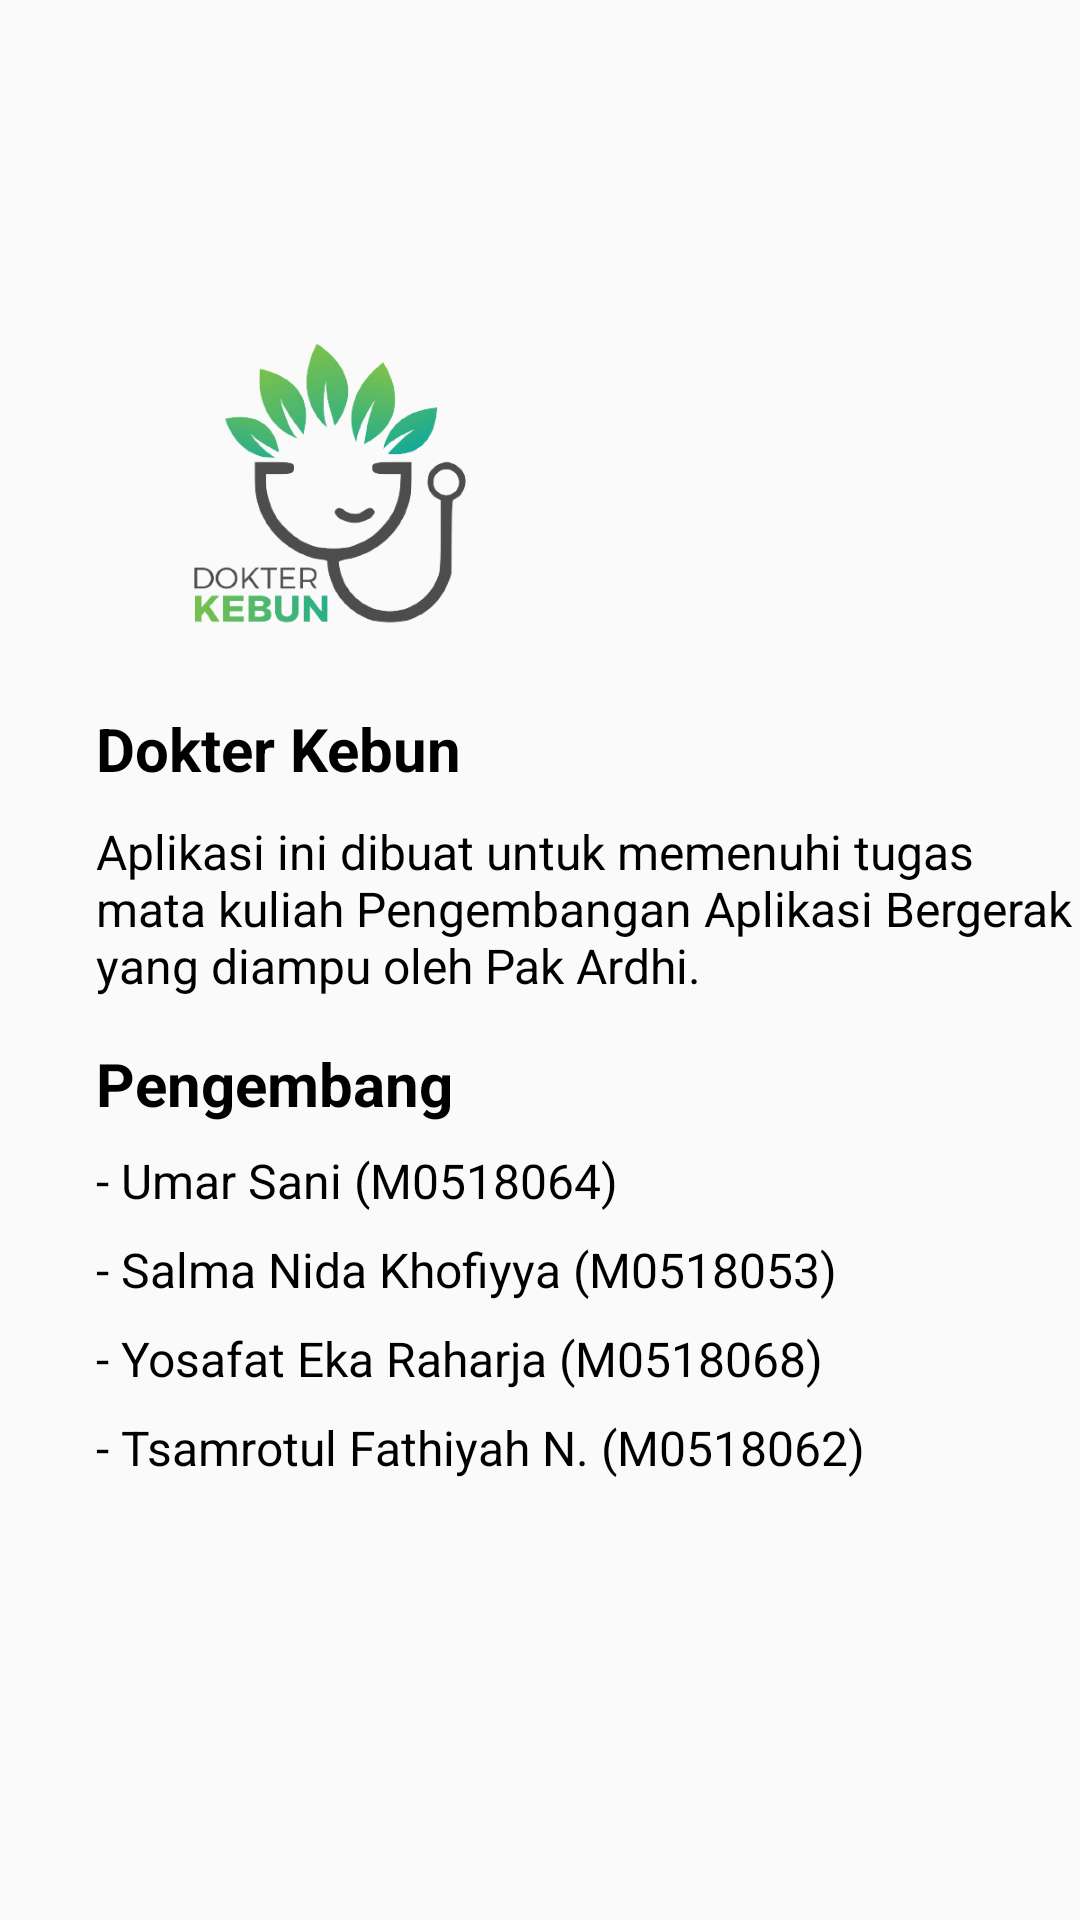

Layout XML and referenced resources for this Android screen:
<!-- AndroidManifest.xml: application theme AppTheme -->
<!-- res/layout/fragment_about.xml -->
<?xml version="1.0" encoding="utf-8"?>
<androidx.constraintlayout.widget.ConstraintLayout xmlns:android="http://schemas.android.com/apk/res/android"
    xmlns:tools="http://schemas.android.com/tools"
    android:id="@+id/container"
    android:layout_width="match_parent"
    android:layout_height="match_parent"
    android:paddingTop="?attr/actionBarSize">

    <LinearLayout
        android:layout_width="match_parent"
        android:layout_height="match_parent"
        android:orientation="vertical"
        tools:layout_editor_absoluteX="-67dp"
        tools:layout_editor_absoluteY="101dp">

        <ImageView
            android:layout_width="150dp"
            android:layout_height="150dp"
            android:layout_marginStart="35dp"
            android:layout_marginTop="30dp"
            android:layout_marginEnd="40dp"
            android:contentDescription="@string/string_dokter_kebun_logo"
            android:src="@drawable/dokbun" />

        <TextView
            android:layout_width="wrap_content"
            android:layout_height="wrap_content"
            android:paddingLeft="32dp"
            android:paddingBottom="10dp"
            android:text="@string/app_name"
            android:textColor="@color/black"
            android:textSize="20sp"
            android:textStyle="bold" />

        <TextView
            android:layout_width="wrap_content"
            android:layout_height="wrap_content"
            android:layout_marginStart="32dp"
            android:text="@string/about"
            android:textColor="@color/black"
            android:textSize="16sp"
            android:textStyle="normal" />

        <TextView
            android:id="@+id/textView2"
            android:layout_width="wrap_content"
            android:layout_height="wrap_content"
            android:layout_marginStart="32dp"
            android:layout_marginTop="15dp"
            android:text="@string/dev"
            android:textColor="@color/black"
            android:textSize="20sp"
            android:textStyle="bold" />

        <TextView
            android:id="@+id/textView6"
            android:layout_width="wrap_content"
            android:layout_height="wrap_content"
            android:layout_marginStart="32dp"
            android:layout_marginTop="8dp"
            android:text="@string/dev_umar_sani"
            android:textColor="@color/black"
            android:textSize="16sp"
            android:textStyle="normal" />

        <TextView
            android:id="@+id/textView3"
            android:layout_width="wrap_content"
            android:layout_height="wrap_content"
            android:layout_marginStart="32dp"
            android:layout_marginTop="8dp"
            android:text="@string/dev_salma_nida_khofiyya"
            android:textColor="@color/black"
            android:textSize="16sp"
            android:textStyle="normal" />

        <TextView
            android:layout_width="wrap_content"
            android:layout_height="wrap_content"
            android:layout_marginStart="32dp"
            android:layout_marginTop="8dp"
            android:text="@string/dev_yosafat_eka_raharja"
            android:textColor="@color/black"
            android:textSize="16sp"
            android:textStyle="normal" />

        <TextView
            android:id="@+id/textView5"
            android:layout_width="wrap_content"
            android:layout_height="wrap_content"
            android:layout_marginStart="32dp"
            android:layout_marginTop="8dp"
            android:text="@string/dev_tsamrotul_fathiyah"
            android:textColor="@color/black"
            android:textSize="16sp"
            android:textStyle="normal" />

    </LinearLayout>


</androidx.constraintlayout.widget.ConstraintLayout>
<!-- resources referenced by this layout -->
<resources>
  <color name="black">#FF000000</color>
  <!-- drawable dokbun: png bitmap (drawable, 50224 bytes) -->
  <string name="about">Aplikasi ini dibuat untuk memenuhi tugas mata kuliah Pengembangan Aplikasi Bergerak yang diampu oleh Pak Ardhi.</string>
  <string name="app_name">Dokter Kebun</string>
  <string name="dev">Pengembang</string>
  <string name="dev_salma_nida_khofiyya">- Salma Nida Khofiyya (M0518053)</string>
  <string name="dev_tsamrotul_fathiyah">- Tsamrotul Fathiyah N. (M0518062)</string>
  <string name="dev_umar_sani">- Umar Sani (M0518064)</string>
  <string name="dev_yosafat_eka_raharja">- Yosafat Eka Raharja (M0518068)</string>
  <string name="string_dokter_kebun_logo">string/dokter_kebun_logo</string>
  <style name="AppTheme" parent="Theme.AppCompat.Light.DarkActionBar">
          
          <item name="colorPrimary">@color/main</item>
          <item name="colorPrimaryDark">@color/main</item>
          <item name="colorAccent">@color/main_2</item>
      </style>
  <color name="main">#62D28F</color>
  <color name="main_2">#50C38C</color>
</resources>
